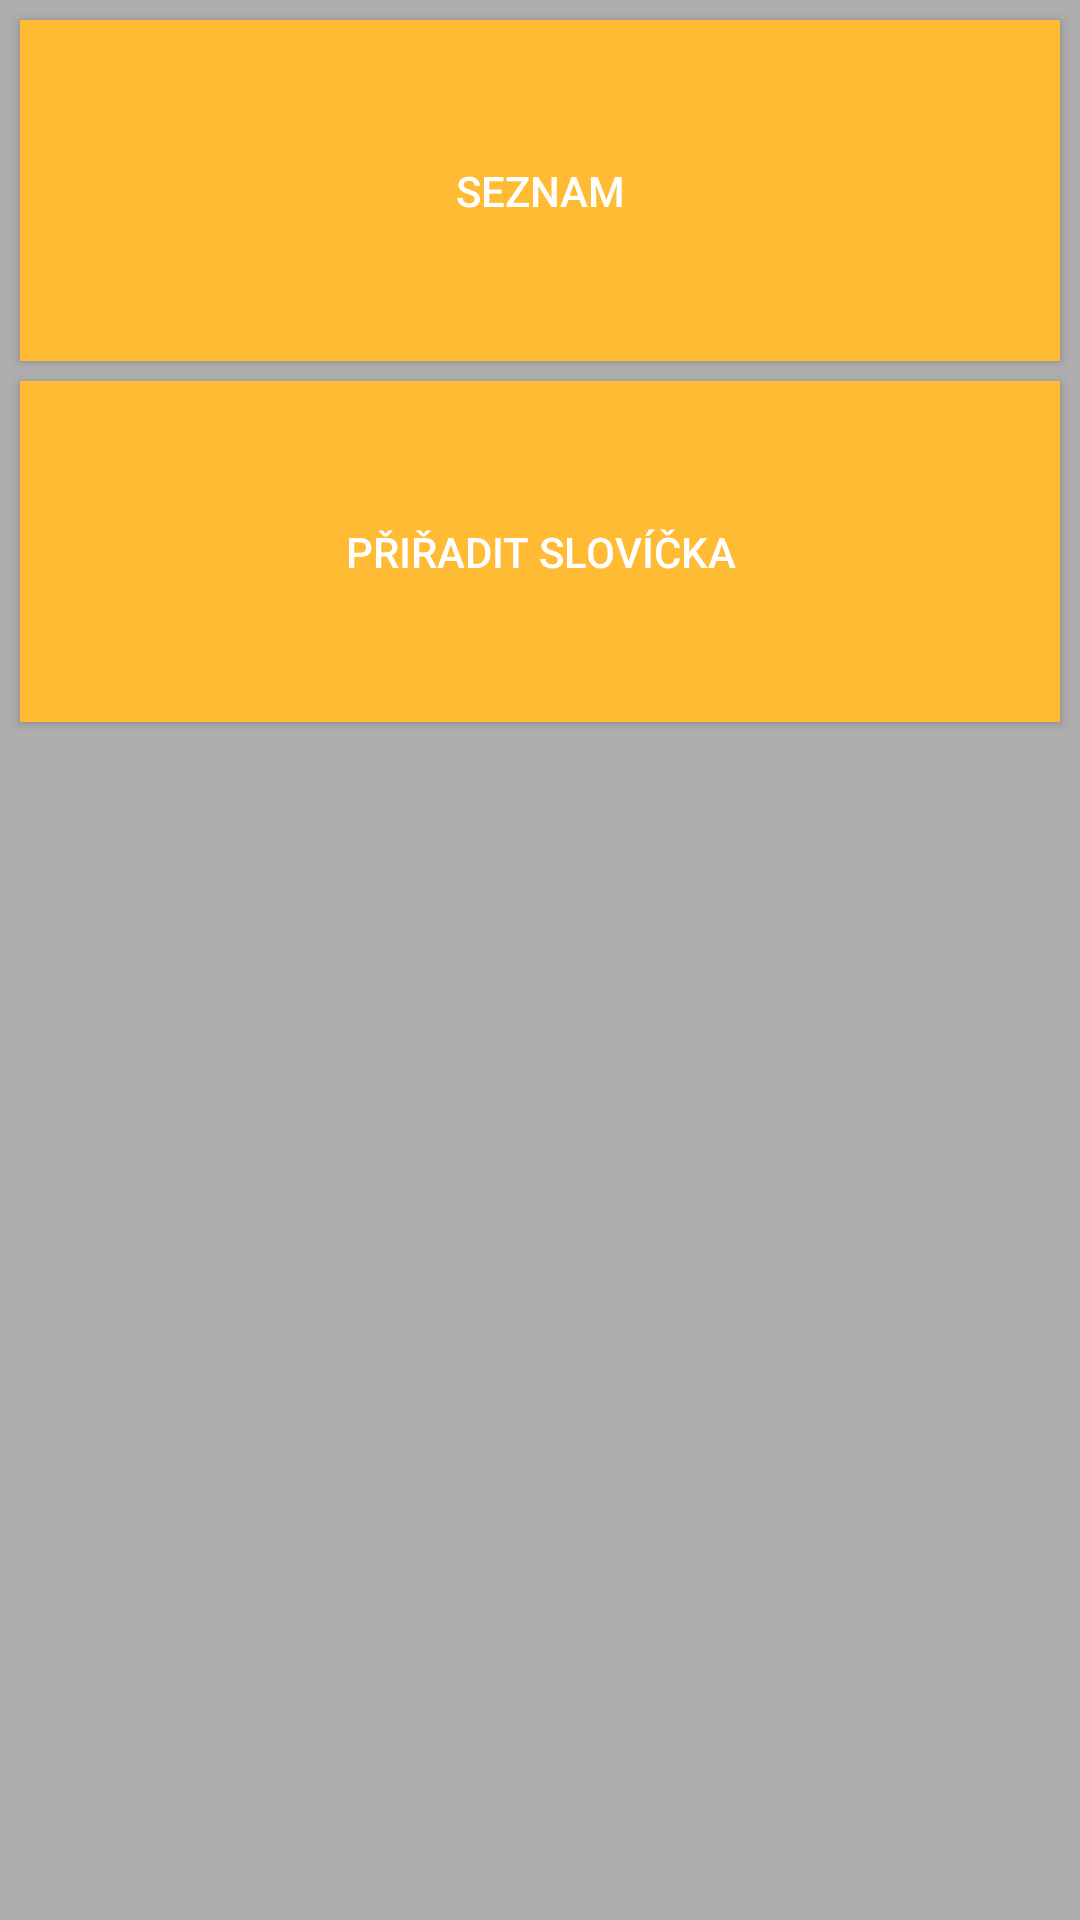

Here is an Android app screen rendered from its layout file. Give the layout XML and the strings, colors and styles it references.
<!-- AndroidManifest.xml: activity theme Theme.Design.NoActionBar -->
<!-- res/layout/activity_categories.xml -->
<?xml version="1.0" encoding="utf-8"?>
<LinearLayout xmlns:android="http://schemas.android.com/apk/res/android"
    android:layout_width="match_parent"
    android:layout_height="match_parent"
    android:background="#dec2c2c2"
    android:gravity="top"
    android:orientation="vertical"
    android:weightSum="8">

    <Button
        android:id="@+id/btn_categories_list"
        android:layout_width="match_parent"
        android:layout_height="wrap_content"
        android:layout_marginStart="20px"
        android:layout_marginTop="20px"
        android:layout_marginEnd="20px"
        android:layout_marginBottom="10px"
        android:layout_weight="1"
        android:background="@android:color/holo_orange_light"
        android:onClick="showCategoriesList"
        android:text="@string/categories_list" />

    <Button
        android:id="@+id/btn_categories_words"
        android:layout_width="match_parent"
        android:layout_height="wrap_content"
        android:layout_marginStart="20px"
        android:layout_marginTop="10px"
        android:layout_marginEnd="20px"
        android:layout_marginBottom="10px"
        android:layout_weight="1"
        android:background="@android:color/holo_orange_light"
        android:text="@string/categories_words" />
</LinearLayout>
<!-- resources referenced by this layout -->
<resources>
  <string name="categories_list">Seznam</string>
  <string name="categories_words">Přiřadit slovíčka</string>
</resources>
